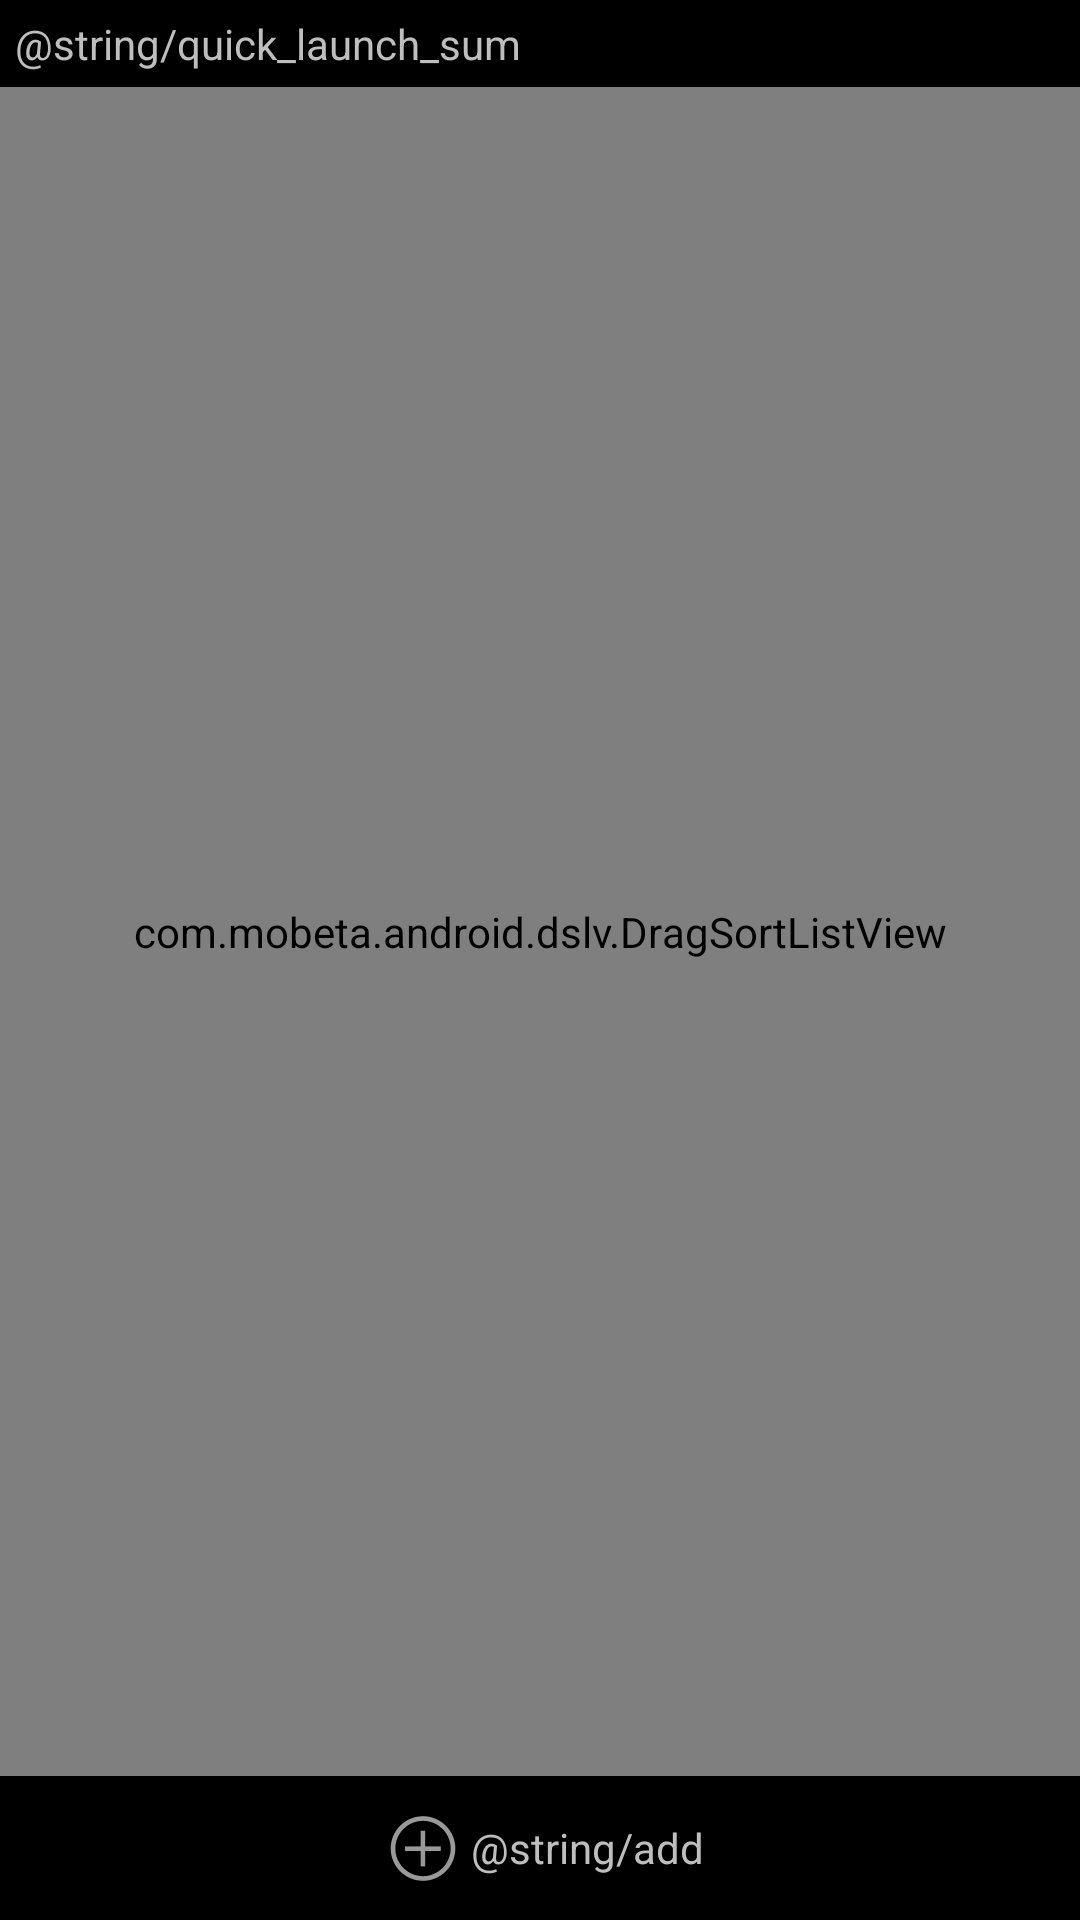

Here is an Android app screen rendered from its layout file. Give the layout XML and the strings, colors and styles it references.
<!-- AndroidManifest.xml: application theme AppTheme -->
<!-- res/layout/apps.xml -->
<?xml version="1.0" encoding="utf-8"?>
<LinearLayout xmlns:android="http://schemas.android.com/apk/res/android"
    xmlns:dslv="http://schemas.android.com/apk/res-auto"
    android:orientation="vertical"
    android:layout_width="match_parent"
    android:layout_height="match_parent">

    <TextView
        android:layout_width="match_parent"
        android:layout_height="wrap_content"
        android:text="@string/quick_launch_sum"
        android:padding="5dp"
        android:textAppearance="?android:attr/textAppearanceSmall" />

    <com.mobeta.android.dslv.DragSortListView
        android:id="@+id/apps"
        android:layout_width="match_parent"
        android:layout_height="0dp"
        android:layout_weight="1"
        dslv:drag_enabled="true"
        dslv:drag_scroll_start="0.33"
        dslv:drag_start_mode="onLongPress"
        dslv:float_alpha="0.6"
        dslv:remove_enabled="true"
        dslv:remove_mode="clickRemove" />

    <LinearLayout
        android:id="@+id/add"
        android:layout_width="match_parent"
        android:layout_height="wrap_content"
        android:orientation="horizontal"
        android:gravity="center"
        android:padding="8dp">

        <ImageView
            android:layout_width="wrap_content"
            android:layout_height="wrap_content"
            android:src="@android:drawable/ic_menu_add" />

        <TextView
            android:layout_width="wrap_content"
            android:layout_height="wrap_content"
            android:text="@string/add" />

    </LinearLayout>

</LinearLayout>
<!-- resources referenced by this layout -->
<resources>
  <style name="AppTheme" parent="AppBaseTheme">
          
      </style>
  <style name="AppBaseTheme" parent="android:Theme.Holo">
          
      </style>
</resources>
